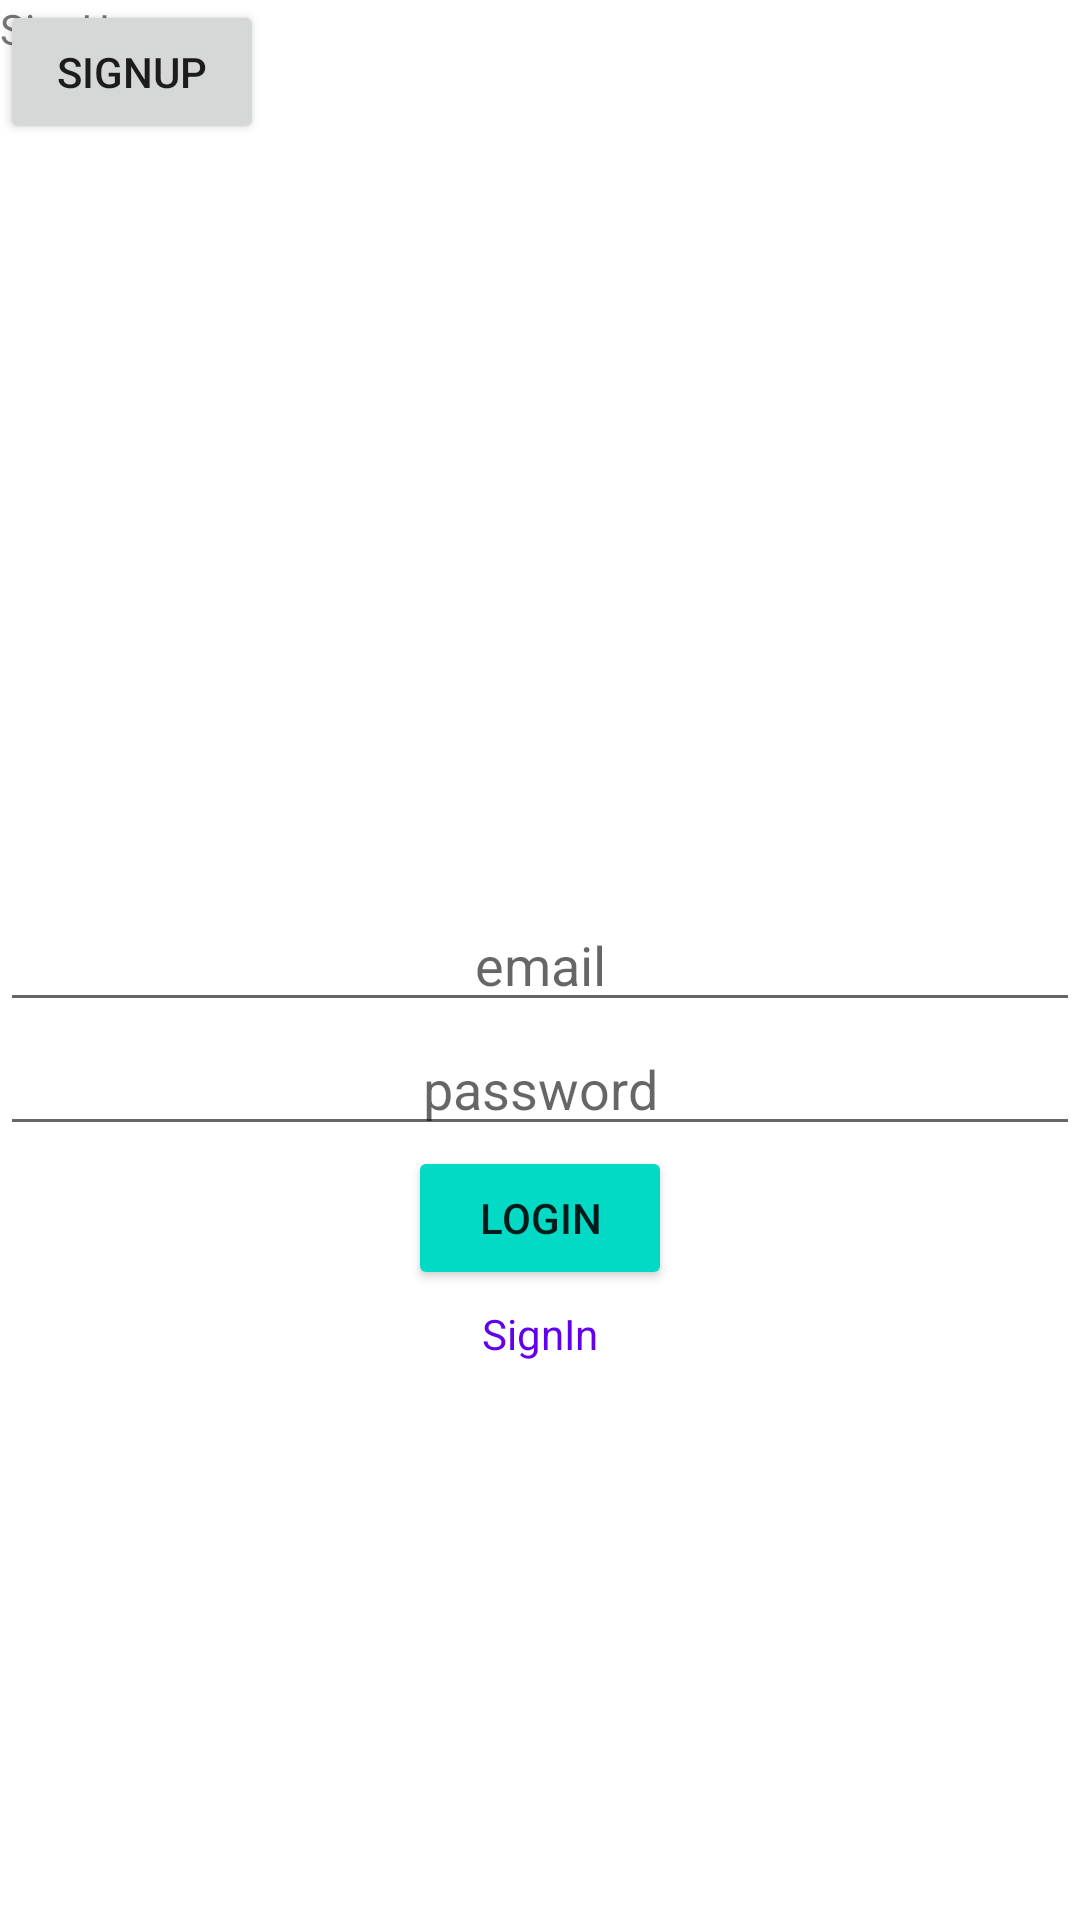

Layout XML and referenced resources for this Android screen:
<!-- AndroidManifest.xml: application theme Theme.Auktion -->
<!-- res/layout/activity_login.xml -->
<?xml version="1.0" encoding="utf-8"?>
<RelativeLayout xmlns:android="http://schemas.android.com/apk/res/android"
    xmlns:app="http://schemas.android.com/apk/res-auto"
    xmlns:tools="http://schemas.android.com/tools"
    android:layout_width="match_parent"
    android:layout_height="match_parent"
    tools:context=".login"
    >


    <EditText
        android:id="@+id/name"
        android:hint="name"
        android:layout_width="match_parent"
        android:gravity="center"
        android:visibility="gone"
        android:layout_height="wrap_content"
        android:layout_above="@+id/email"/>

    <EditText
        android:id="@+id/email"
        android:layout_width="match_parent"
        android:gravity="center"
        android:hint="email"
        android:layout_height="wrap_content"
        android:layout_centerVertical="true"
        />
    <EditText
        android:id="@+id/phone"
        android:hint="phone"
        android:inputType="number"
        android:layout_width="match_parent"
        android:gravity="center"
        android:visibility="gone"
        android:layout_height="wrap_content"
        android:layout_below="@+id/email" />
    <EditText
        android:id="@+id/password"
        android:layout_width="match_parent"
        android:hint="password"
        android:layout_height="wrap_content"
        android:inputType="textPassword"
        android:gravity="center"
        android:layout_below="@+id/phone" />


    <Button
        android:id="@+id/login"
        android:layout_width="wrap_content"
        android:layout_height="wrap_content"
        android:layout_centerHorizontal="true"
        android:layout_below="@+id/password"
        android:text="LOGIN"
        android:backgroundTint="@color/design_default_color_secondary"
        android:onClick="loginuser"/>
    <Button
        android:id="@+id/btnsign"
        android:layout_width="wrap_content"
        android:text="SignUp"
        android:onClick="signup"
        android:layout_height="wrap_content"/>
    <TextView
        android:id="@+id/signin"
        android:text="SignIn"
        android:layout_width="wrap_content"
        android:layout_height="wrap_content"
        android:layout_marginTop="5dp"
        android:textColor="@color/design_default_color_primary"
        android:layout_below="@+id/login"
        android:onClick="hide"
        android:layout_centerHorizontal="true"
        />
    <TextView
        android:id="@+id/signup"
        android:layout_width="wrap_content"
        android:layout_height="wrap_content"
        android:text="SignUp"
        android:onClick="show"
        />
</RelativeLayout>
<!-- resources referenced by this layout -->
<resources>
  <style name="Theme.Auktion" parent="Theme.MaterialComponents.DayNight.DarkActionBar">
          
          <item name="colorPrimary">@color/purple_500</item>
          <item name="colorPrimaryVariant">@color/purple_700</item>
          <item name="colorOnPrimary">@color/white</item>
          
          <item name="colorSecondary">@color/teal_200</item>
          <item name="colorSecondaryVariant">@color/teal_700</item>
          <item name="colorOnSecondary">@color/black</item>
          
          <item name="android:statusBarColor" tools:targetApi="l">?attr/colorPrimaryVariant</item>
          
      </style>
  <!-- not gathered from this repository: default colours our renderer supplied (Android Studio template values) -->
  <color name="purple_500">#FF6200EE</color>
  <color name="purple_700">#FF3700B3</color>
  <color name="teal_200">#FF03DAC5</color>
  <color name="teal_700">#FF018786</color>
  <color name="black">#FF000000</color>
  <color name="white">#FFFFFFFF</color>
</resources>
